Run: headless pygame with SDL's dummy video driver; simulated clock (each Clock.tick advances the game by its frame time, no real sleeping); random seed 0; keys injected as events and as key.get_pressed() state; no mouse input.
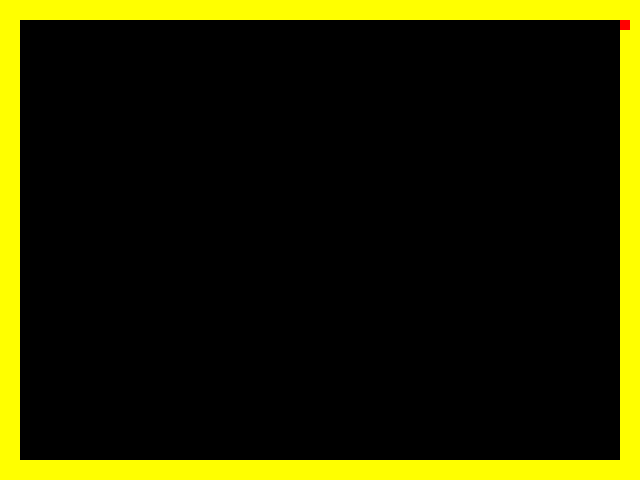
Frame 1 of 4 · flips 1–60 · no input
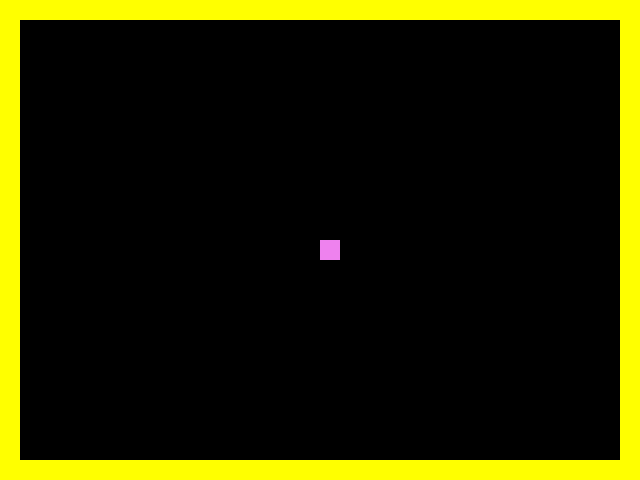
Frame 2 of 4 · flips 61–180 · tapped SPACE, RETURN · held RIGHT (→), D
Frame 3 of 4 · flips 181–300 · held DOWN (↓), S · screen unchanged from frame 2, image omitted
Frame 4 of 4 · flips 301–420 · held LEFT (←), A, UP (↑), W · screen unchanged from frame 3, image omitted

The pygame program that drew these frames:

import pygame

pygame.init()


def movePlayer(x, y, speed, dir):

    if dir == DIR_LEFT:
        x -= speed
    if dir == DIR_RIGHT:
        x += speed
    if dir == DIR_UP:
        y -= speed
    if dir == DIR_DOWN:
        y += speed
    return x, y


DIR_LEFT = 'LEFT'
DIR_RIGHT = 'RIGHT'
DIR_UP = 'UP'
DIR_DOWN = 'DOWN'


def getDirection():
    keys = pygame.key.get_pressed()

    if keys[pygame.K_LEFT]:

        return DIR_LEFT
    if keys[pygame.K_RIGHT]:

        return DIR_RIGHT
    if keys[pygame.K_UP]:

        return DIR_UP
    if keys[pygame.K_DOWN]:

        return DIR_DOWN


def initStage(width, height, screen, color):
    pygame.draw.rect(screen, color,
                     (0, 0, screen.get_width(), height))
    pygame.draw.rect(screen, color, (screen.get_width(
    ) - width, 0, screen.get_width() - width, screen.get_height()))
    pygame.draw.rect(screen, color, (0, screen.get_height(
    ) - height, screen.get_width(), height))
    pygame.draw.rect(screen, color,
                     (0, 0, width, screen.get_height()))


def wallCollision(x, y, wall_width, wall_height, screen):
    if x < wall_width:
        return True
    elif x > screen.get_width() - wall_width:
        return True
    elif y < wall_height:
        return True
    elif y > screen.get_height() - wall_height:
        return True
    else:
        return False


def init():
    screen = pygame.display.set_mode((640, 480))
    clock = pygame.time.Clock()
    SNAKE_COLOR = (255, 0, 0)
    SNAKE_DEATH_COLOR = (238, 130, 238)
    WALL_COLOR = (255, 255, 0)
    BG_COLOR = (0, 0, 0)
    PLAYER_WIDTH, PLAYER_HEIGHT = 10, 10
    WALL_WIDTH = PLAYER_WIDTH * 2
    WALL_HEIGHT = PLAYER_HEIGHT * 2
    SPEED = PLAYER_WIDTH
    x, y = WALL_WIDTH, WALL_HEIGHT

    LAST_DIR = DIR_RIGHT
    currentDir = None

    while True:
        # Process player inputs.
        for event in pygame.event.get():
            if event.type == pygame.QUIT:
                pygame.quit()
                raise SystemExit

        if getDirection() != None:
            LAST_DIR = getDirection()
            currentDir = getDirection()
        else:
            currentDir = LAST_DIR

        x, y = movePlayer(x, y, SPEED, currentDir)

        screen.fill(BG_COLOR)  # Fill the display with a solid color

        initStage(WALL_WIDTH, WALL_HEIGHT, screen, WALL_COLOR)

        if (wallCollision(x, y, WALL_WIDTH, WALL_HEIGHT, screen)):

            pygame.draw.rect(screen, SNAKE_DEATH_COLOR,
                             (screen.get_width() / 2, screen.get_height() / 2, PLAYER_WIDTH * 2, PLAYER_HEIGHT * 2))
        else:
            pygame.draw.rect(screen, SNAKE_COLOR,
                             (x, y, PLAYER_WIDTH, PLAYER_HEIGHT))

        pygame.display.flip()  # Refresh on-screen display
        clock.tick(5)         # wait until next frame (at 60 FPS)


init()
